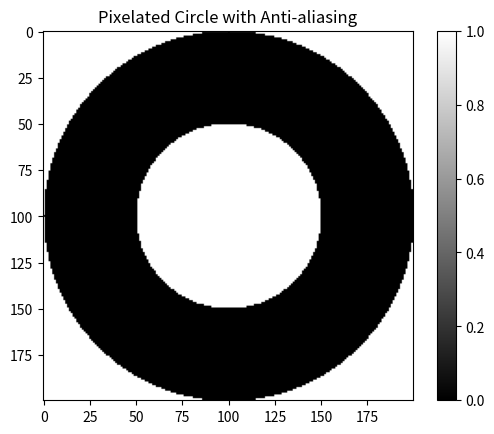

Write Python code to recreate this figure.
import numpy as np


def circle(cx,cy,r,dx=1,dy=1,val=1.0,fill=False,clear=False,Grid:'np.ndarray[np.ndarray[np.float64]]'=None):
    # First solve for a qudrant the apply rotations
    operations = [[lambda x,y,z:np.abs(x-y)<=z]*2,[lambda x,y,z:x<=y,lambda x,y,z:x>=y]]
    
    # === Fast Slow pointer ===
    # r1 = np.array([0,r])
    # r2 = np.array([r,0])
    # theta = np.linspace(0,np.pi/4,1000)
    # =======
    
    # if all we want is a  circle
    x = 2*int(r//dx)+5
    y=2*int(r//dy)+5
    if type(Grid) == tuple:
        Grid = np.full(Grid,1)
    # if we inplace into a grid
    if Grid is not None:
        y,x = Grid.shape
        # print(x,y)

    grid_x, grid_y = np.mgrid[:y, :x]
    circle_mask = operations[bool(fill)][bool(clear)]((grid_x-cx)**2 + (grid_y-cy)**2 , r**2,100)
    # Apply anti-aliasing using Gaussian blur
    # blurred_circle = gaussian_filter(circle_mask.astype(float), sigma=antialias_sigma)
    vals = (1,0) 
    # Threshold to create a binary image (0 or 1)
    pixelated_circle = np.where(circle_mask == True, *vals)

    # mul mask
    if Grid is not  None:
        return Grid*pixelated_circle
    
    return pixelated_circle

def annulus(cx, cy, r1, r2, dx=1, dy=1, val=1.0, fill=False, clear=False, Grid:'np.ndarray[np.ndarray[np.float64]]'=None):
    # First solve for a qudrant the apply rotations
    operations = [[lambda w,x,y,z:(np.abs(w-y)<=z)and(np.abs(w-y)<=z)]*2,[lambda w,x,y,z:np.logical_and(x<=w,w<=y),lambda w,x,y,z:(np.logical_or(x>w,w>y))]]

    
    
    if type(Grid) == tuple:
        Grid = np.full(Grid,1)
    # if we inplace into a grid
    if Grid is not None:
        y,x = Grid.shape
        # print(x,y)

    grid_x, grid_y = np.mgrid[:y, :x]
    annulus_mask = operations[bool(fill)][bool(clear)]( ((grid_x-cx)**2 + (grid_y-cy)**2 ), r1**2, r2**2,100 )
    # Apply anti-aliasing using Gaussian blur
    # blurred_circle = gaussian_filter(circle_mask.astype(float), sigma=antialias_sigma)
    vals = (1,0) 
    # Threshold to create a binary image (0 or 1)
    pixelated_annulus = np.where(annulus_mask == True, *vals)

    # mul mask
    if Grid is not  None:
        return Grid*pixelated_annulus
    
    return pixelated_annulus

# deal with essy overlays
def identityOverlay(Grid:np.ndarray):
    return np.full_like(Grid,1)


def rectangle(x0,y0,x1,y1,theta=0,dx=1,dy=1,val=1.0,fill=False,clear=False,Grid:'np.ndarray[np.ndarray[np.float64]]'=None)->np.ndarray:
    grid_x, grid_y = np.mgrid[y0:y1, x0:x1]

if __name__ == '__main__':
    import matplotlib.artist,matplotlib.patches,matplotlib.path,matplotlib.pyplot as plt
    grid = np.zeros((200,200))
    grid[:,:]=1
    circ=annulus(100,100,50,100,2,fill=True,clear=True,Grid=grid)
        
    plt.imshow(circ, cmap='gray')
    plt.colorbar()
    plt.title('Pixelated Circle with Anti-aliasing')
    plt.show()